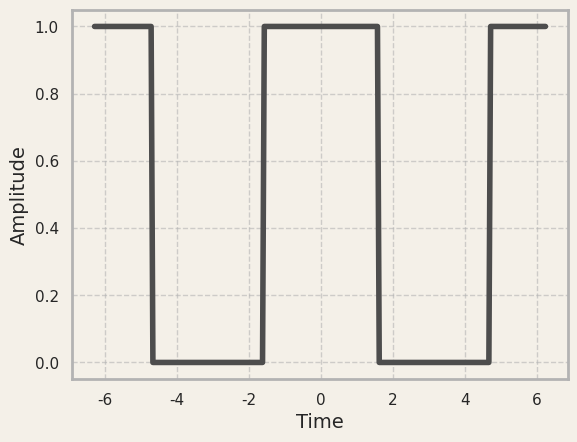
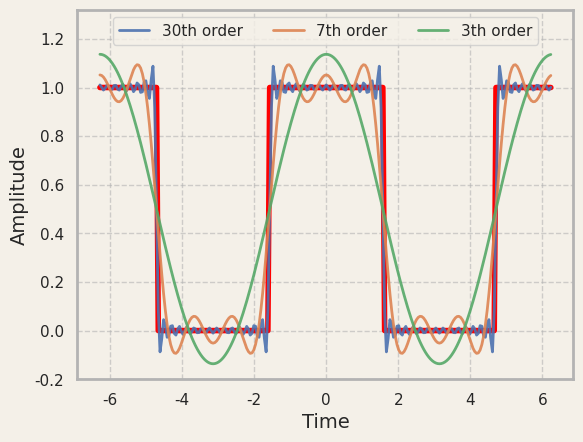
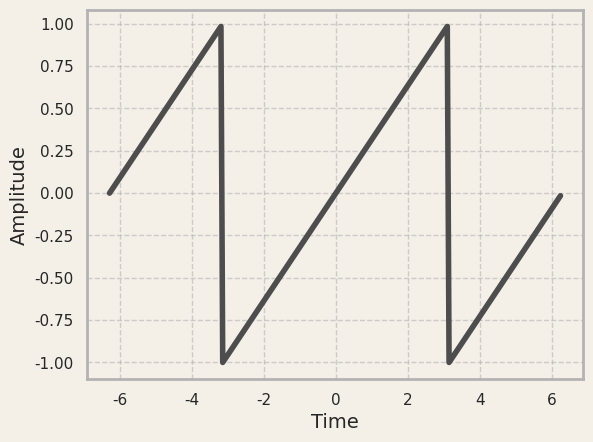
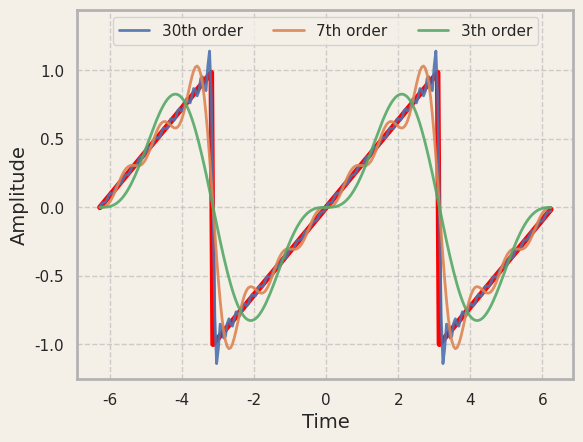
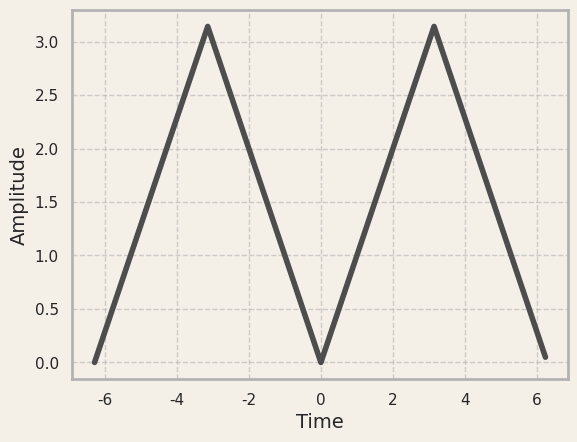
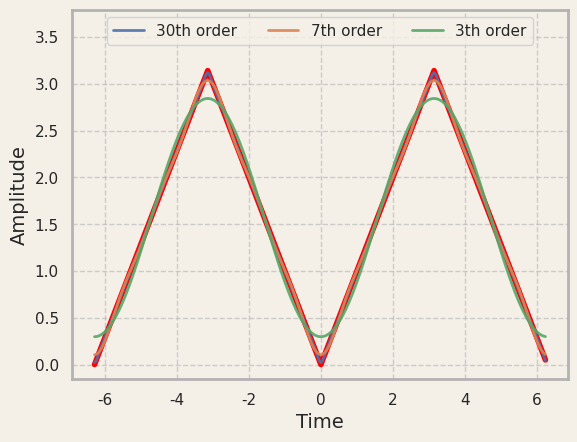
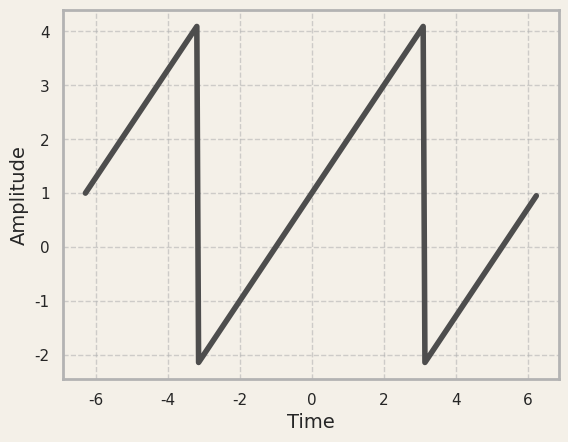
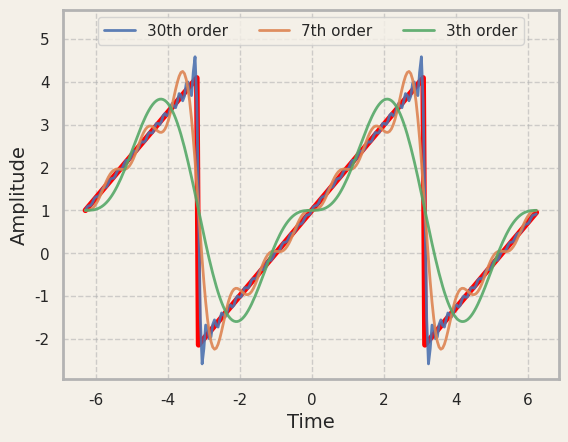
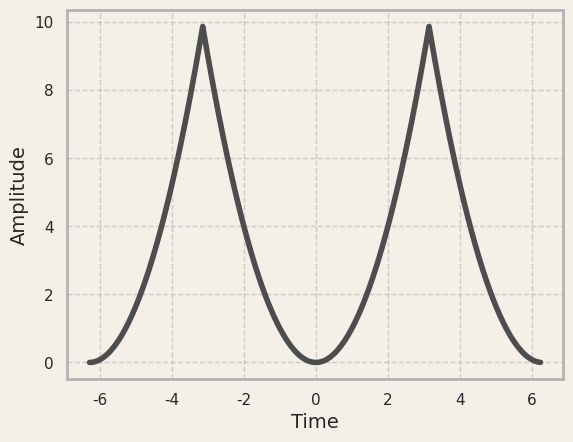
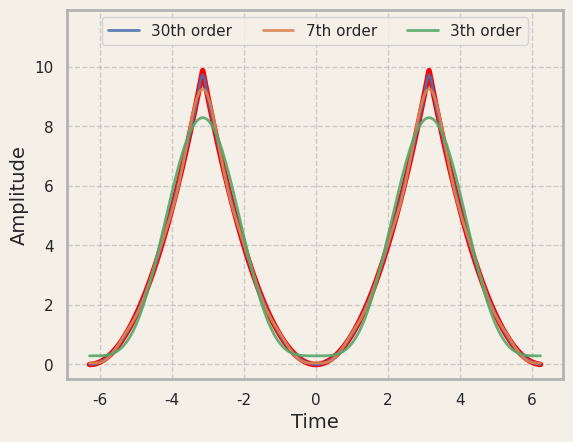
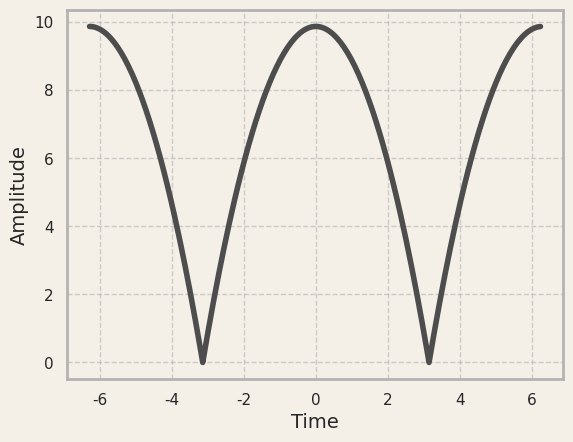
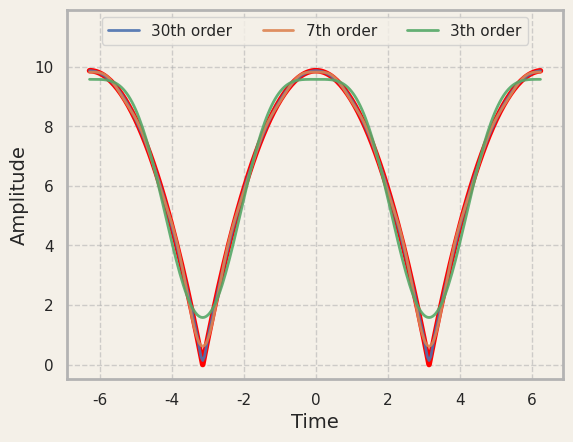
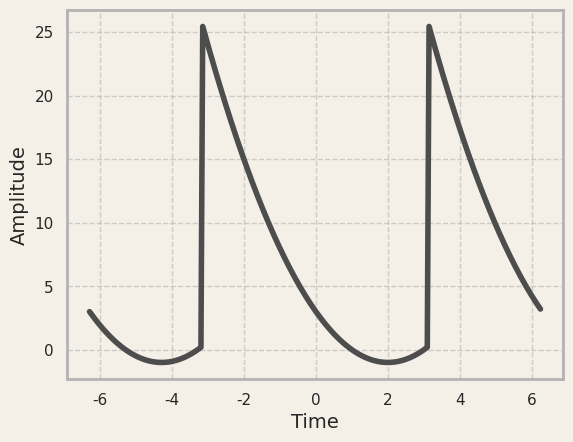
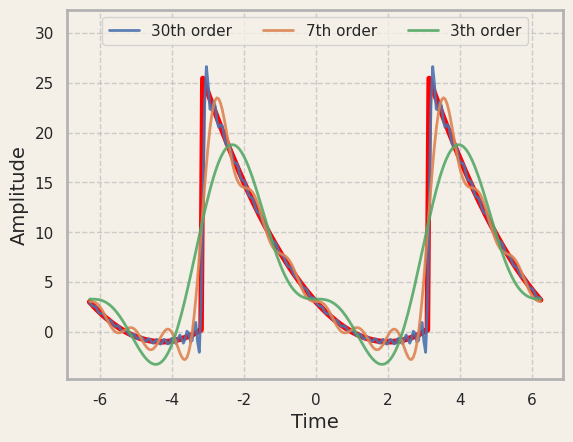

These charts were generated, in order, by the following Python code:
import numpy as np

import seaborn as sns
import matplotlib.cm as cm
import matplotlib.pyplot as plt

# Initialize seaborn with custom settings
# [redacted]
custom_settings = {
    'figure.facecolor': '#f4f0e8',
    'axes.facecolor': '#f4f0e8',
    'axes.edgecolor': '0.7',
    'axes.linewidth' : '2',
    'grid.color': '0.7',
    'grid.linestyle': '--',
    'grid.alpha': 0.6,
}
sns.set_theme(palette=sns.color_palette('deep', as_cmap=False),
              rc=custom_settings)

from scipy.integrate import quad

def fourier_coeffs(f, T, N, t0=0, *args):
    '''
    Calculates the Fourier coefficients :math:`a_k`, :math:`b_k` up to
    an arbitrary order :math:`N` for a given periodic signal using
    numerical integration.

    Parameters
    ----------
    f : callable
        The target periodic function
    T : float
        Period of the function
    N : int
        The highest order of harmonics to be considered in the
        approximation
    t0 : float
        The starting point of the period (default is 0)
    args : tuple, optional
        Extra arguments to pass to `f` inside the lambda func. Should
        not be confused with the optional `args` argument of
        `scipy.integrate.quad()` inside the decorator functions.
    '''
    # Employ the substitution defined above
    w0 = 2*np.pi / T

    def a_k(k):
        ''' Function to integrate for a_k '''
        func = lambda t: f(t, *args) * np.cos(k * t * w0)
        return quad(func, t0, t0 + T)[0] * 2 / T

    def b_k(k):
        ''' Function to integrate for b_k '''
        func = lambda t: f(t, *args) * np.sin(k * t * w0)
        return quad(func, t0, t0 + T)[0] * 2 / T

    a = np.array([a_k(k) for k in range(N)])
    b = np.array([b_k(k) for k in range(N)])  # note: `b_0` is always 0
    return a, b

def fourier_sin(t, a, b, N, T, fs=128):
    '''
    Approximates a target periodic :math:`f_N(t)` function using the
    sine-cosine form of the Fourier series in the interval
    :math:`[t_0, t_0+T]`.

    Parameters
    ----------
    t : float or array-like
        Sampling times corresponding to the evaluated signal
    a : array-like
        List of :math:`a_k` coefficients
    b : array-like
        List of :math:`b_k` coefficients
    N : int
        The highest order of harmonics to be considered in the
        approximation
    T : float
        Period of the evaluated function
    fs : float
        Sampling frequency of the evaluated function
    '''
    # Do not enable larger values for N than the number of values in the
    # input `a` or `b` arrays. Also prevent N < 1 values.
    assert (N >= 1) | (len(a) >= 1), 'N should be larger than or equal to 1!'
    N = np.min((N, len(a)))

    # Handle both scalar and array inputs
    FCHECK = np.isscalar(t)
    if FCHECK:
        t = np.array([t])

    # Employ the substitution P(t) = w0 * t
    P = 2*np.pi / T * t
    # Calculate the approximation up to an order N
    fN = np.zeros_like(t, dtype=float) + a[0]/2
    for k in range(1, N):
        fN += a[k] * np.cos(P * k) + b[k] * np.sin(P * k)

    if FCHECK:
        return fN[0]
    return fN

def c_k(k, a, b):
    '''
    Calculates the conditional value of :math:`c_k` from its definition.

    Parameters
    ----------
    k : int
        The respective value of the :math:`k` running index
    a : array-like
        List of :math:`a_k` coefficients
    b : array-like
        List of :math:`b_k` coefficients
    '''
    if k > 0:
        return 0.5 * (a[k] - 1j * b[k])
    elif k == 0:
        return 0.5 * a[0]
    elif k < 0:
        return 0.5 * (a[k] + 1j * b[k])

def fourier_exp(t, a, b, N, T, fs=128):
    '''
    Approximates a target periodic :math:`f_N(t)` function using the
    exponential form of the Fourier series in the interval
    :math:`[t_0, t_0+T]`.

    Parameters
    ----------
    t : float or array-like
        Sampling times corresponding to the evaluated signal
    a : array-like
        List of :math:`a_k` coefficients
    b : array-like
        List of :math:`b_k` coefficients
    N : int
        The highest order of harmonics to be considered in the
        approximation
    T : float
        Period of the evaluated function
    fs : float
        Sampling frequency of the evaluated function
    '''
    # Do not enable larger values for N than the number of values in the
    # input `a` or `b` arrays. Also prevent N < 1 values.
    assert (N >= 1) | (len(a) >= 1), 'N should be larger than or equal to 1!'
    N = np.min((N, len(a)))

    # Handle both scalar and array inputs
    FCHECK = np.isscalar(t)
    if FCHECK:
        t = np.array([t])

    # Employ the substitution P(t) = i * w0 * t
    P = 1j * 2*np.pi / T * t
    # Sum over 2N+1 number of `k` indices, running between ]-N -> N[
    fN = np.zeros_like(t, dtype=np.complex128)
    for k in range(-N+1, N):
        fN += c_k(k, a, b) * np.exp(P * k)

    if FCHECK:
        return fN[0]
    return fN

fs = 256  # Sampling rate for signals
N = 50    # Highest order of harmonics considered

def f1(t, tau, T, phi=0):
    '''
    Generate a square wave signal with a bandwidth of :math:`\tau`, a
    period of :math:`T`, an amplitude of ::math:`1` and a phase shift
    of :math:`\phi`.

    Parameters
    ----------
    t : float or array-like
        Sampling times corresponding to the evaluated signal
    tau : float
        Bandwidth of the generated square wave signal
    T : float
        Period of the output signal
    phi : float
        Phase shift of the output signal

    Returns
    -------
    x : numpy.array
        The evaluated signal at `t` time points
    '''
    # Handle both scalar and array inputs
    FCHECK = np.isscalar(t)
    if FCHECK:
        t = np.array([t])

    t = (t - phi + T/2)%T - T/2  # Apply periodicity and phase shift
    x = np.abs(t)
    mask = (x <= tau/2)          # Apply definition of square wave
    x[mask] = 1                  # t - phi <= tau/2 --> A = 1
    x[~mask] = 0                 # t - phi >  tau/2 --> A = 0

    if FCHECK:
        return x[0]
    return x

# Function-dependent extra parameters
tau = np.pi  # Bandwidth of square waves
T = 2*np.pi  # Period
phi = 0      # Phase shift
# Sampling locations corresponding to the evaluated signal
t = np.linspace(-T, T, endpoint=False, num=fs)

fig, ax = plt.subplots()

ax.plot(t, f1(t, tau, T, phi), color='0.3', lw=4)
ax.set_xlabel('Time', fontsize=14)
ax.set_ylabel('Amplitude', fontsize=14)

plt.show()

# Calculate Fourier coefficients
args = (tau, T, phi)
a, b = fourier_coeffs(f1, T, N, 0, *args)

fig, ax = plt.subplots()

ax.plot(t, f1(t, tau, T, phi), color='red', lw=4, alpha=1.0)
for ni in [30, 7, 3]:
    ax.plot(t, fourier_sin(t, a, b, N=ni, T=T, fs=fs),
            label=f'{ni}th order', lw=2, alpha=0.9)

ax.set_xlabel('Time', fontsize=14)
ax.set_ylabel('Amplitude', fontsize=14)
ax.set_ylim(None, ax.get_ylim()[1]*1.1)

ax.legend(loc='upper center', ncol=3)

plt.show()

def f2(t, T, phi=0):
    '''
    Generate a sawtooth wave signal with a period of :math:`T`, an
    amplitude of ::math:`1` and a phase shift of :math:`\phi`.

    Parameters
    ----------
    t : float or array-like
        Sampling times corresponding to the evaluated signal
    T : float
        Period of the output signal
    phi : float
        Phase shift of the output signal

    Returns
    -------
    x : numpy.array
        The evaluated signal at `t` time points
    '''
    # Handle both scalar and array inputs
    FCHECK = np.isscalar(t)
    if FCHECK:
        t = np.array([t])

    t = (t - phi + T/2)%T - T/2
    x = 2 * (t / T - np.floor(1/2 + t/T))

    if FCHECK:
        return x[0]
    return x

# Function-dependent extra parameters
T = 2*np.pi  # Period
phi = 0      # Phase shift
# Sampling locations corresponding to the evaluated signal
t = np.linspace(-T, T, endpoint=False, num=fs)

fig, ax = plt.subplots()

ax.plot(t, f2(t, T, phi), color='0.3', lw=4)
ax.set_xlabel('Time', fontsize=14)
ax.set_ylabel('Amplitude', fontsize=14)

plt.show()

# Calculate Fourier coefficients
args = (T, phi)
a, b = fourier_coeffs(f2, T, N, 0, *args)

fig, ax = plt.subplots()

ax.plot(t, f2(t, T, phi), color='red', lw=4, alpha=1.0)
for ni in [30, 7, 3]:
    ax.plot(t, fourier_sin(t, a, b, N=ni, T=T, fs=fs),
            label=f'{ni}th order', lw=2, alpha=0.9)

ax.set_xlabel('Time', fontsize=14)
ax.set_ylabel('Amplitude', fontsize=14)
ax.set_ylim(None, ax.get_ylim()[1]*1.15)

ax.legend(loc='upper center', ncol=3)

plt.show()

def f3(t, T, phi=0):
    '''
    Generate a triangle wave signal with a period of :math:`T`, an
    amplitude of ::math:`T/2` and a phase shift of :math:`\phi`.

    Parameters
    ----------
    t : float or array-like
        Sampling times corresponding to the evaluated signal
    T : float
        Period of the output signal
    phi : float
        Phase shift of the output signal

    Returns
    -------
    x : numpy.array
        The evaluated signal at `t` time points
    '''
    # Handle both scalar and array inputs
    FCHECK = np.isscalar(t)
    if FCHECK:
        t = np.array([t])

    t = (t - phi + T/2)%T - T/2
    x = np.abs(t)

    if FCHECK:
        return x[0]
    return x

# Function-dependent extra parameters
T = 2*np.pi  # Period
phi = 0      # Phase shift
# Sampling locations corresponding to the evaluated signal
t = np.linspace(-T, T, endpoint=False, num=fs)

fig, ax = plt.subplots()

ax.plot(t, f3(t, T, phi), color='0.3', lw=4)
ax.set_xlabel('Time', fontsize=14)
ax.set_ylabel('Amplitude', fontsize=14)

plt.show()

# Calculate Fourier coefficients
args = (T, phi)
a, b = fourier_coeffs(f3, T, N, 0, *args)

fig, ax = plt.subplots()

ax.plot(t, f3(t, T, phi), color='red', lw=4, alpha=1.0)
for ni in [30, 7, 3]:
    ax.plot(t, fourier_sin(t, a, b, N=ni, T=T, fs=fs),
            label=f'{ni}th order', lw=2, alpha=0.9)

ax.set_xlabel('Time', fontsize=14)
ax.set_ylabel('Amplitude', fontsize=14)
ax.set_ylim(None, ax.get_ylim()[1]*1.15)

ax.legend(loc='upper center', ncol=3)

plt.show()

def f4(t, T, phi=0):
    '''
    Generate a sawtooth-like signal with a period of :math:`T`, an
    amplitude of ::math:`T/2` and a phase shift of :math:`\phi`.

    Parameters
    ----------
    t : float or array-like
        Sampling times corresponding to the evaluated signal
    T : float
        Period of the output signal
    phi : float
        Phase shift of the output signal

    Returns
    -------
    x : numpy.array
        The evaluated signal at `t` time points
    '''
    # Handle both scalar and array inputs
    FCHECK = np.isscalar(t)
    if FCHECK:
        t = np.array([t])

    t = (t - phi + T/2)%T - T/2
    x = 1 + t

    if FCHECK:
        return x[0]
    return x

# Function-dependent extra parameters
T = 2*np.pi  # Period
phi = 0      # Phase shift
# Sampling locations corresponding to the evaluated signal
t = np.linspace(-T, T, endpoint=False, num=fs)

fig, ax = plt.subplots()

ax.plot(t, f4(t, T, phi), color='0.3', lw=4)
ax.set_xlabel('Time', fontsize=14)
ax.set_ylabel('Amplitude', fontsize=14)

plt.show()

# Calculate Fourier coefficients
args = (T, phi)
a, b = fourier_coeffs(f4, T, N, 0, *args)

fig, ax = plt.subplots()

ax.plot(t, f4(t, T, phi), color='red', lw=4, alpha=1.0)
for ni in [30, 7, 3]:
    ax.plot(t, fourier_sin(t, a, b, N=ni, T=T, fs=fs),
            label=f'{ni}th order', lw=2, alpha=0.9)

ax.set_xlabel('Time', fontsize=14)
ax.set_ylabel('Amplitude', fontsize=14)
ax.set_ylim(None, ax.get_ylim()[1]*1.15)

ax.legend(loc='upper center', ncol=3)

plt.show()

def f5(t, T, phi=0):
    '''
    Generate a signal with a period of :math:`T`, an amplitude of
    ::math:`T^{2}/4` and a phase shift of :math:`\phi`.

    Parameters
    ----------
    t : float or array-like
        Sampling times corresponding to the evaluated signal
    T : float
        Period of the output signal
    phi : float
        Phase shift of the output signal

    Returns
    -------
    x : numpy.array
        The evaluated signal at `t` time points
    '''
    # Handle both scalar and array inputs
    FCHECK = np.isscalar(t)
    if FCHECK:
        t = np.array([t])

    t = (t - phi + T/2)%T - T/2
    x = t*t

    if FCHECK:
        return x[0]
    return x

# Function-dependent extra parameters
T = 2*np.pi  # Period
phi = 0      # Phase shift
# Sampling locations corresponding to the evaluated signal
t = np.linspace(-T, T, endpoint=False, num=fs)

fig, ax = plt.subplots()

ax.plot(t, f5(t, T, phi), color='0.3', lw=4)
ax.set_xlabel('Time', fontsize=14)
ax.set_ylabel('Amplitude', fontsize=14)

plt.show()

# Calculate Fourier coefficients
args = (T, phi)
a, b = fourier_coeffs(f5, T, N, 0, *args)

fig, ax = plt.subplots()

ax.plot(t, f5(t, T, phi), color='red', lw=4, alpha=1.0)
for ni in [30, 7, 3]:
    ax.plot(t, fourier_sin(t, a, b, N=ni, T=T, fs=fs),
            label=f'{ni}th order', lw=2, alpha=0.9)

ax.set_xlabel('Time', fontsize=14)
ax.set_ylabel('Amplitude', fontsize=14)
ax.set_ylim(None, ax.get_ylim()[1]*1.15)

ax.legend(loc='upper center', ncol=3)

plt.show()

def f6(t, T, phi=0):
    '''
    Generate a signal with a period of :math:`T`, an amplitude of
    ::math:`T^{2}/4` and a phase shift of :math:`\phi`.

    Parameters
    ----------
    t : float or array-like
        Sampling times corresponding to the evaluated signal
    T : float
        Period of the output signal
    phi : float
        Phase shift of the output signal

    Returns
    -------
    x : numpy.array
        The evaluated signal at `t` time points
    '''
    # Handle both scalar and array inputs
    FCHECK = np.isscalar(t)
    if FCHECK:
        t = np.array([t])

    t = (t - phi + T/2)%T - T/2
    x = np.pi*np.pi - t*t

    if FCHECK:
        return x[0]
    return x

# Function-dependent extra parameters
T = 2*np.pi  # Period
phi = 0      # Phase shift
# Sampling locations corresponding to the evaluated signal
t = np.linspace(-T, T, endpoint=False, num=fs)

fig, ax = plt.subplots()

ax.plot(t, f6(t, T, phi), color='0.3', lw=4)
ax.set_xlabel('Time', fontsize=14)
ax.set_ylabel('Amplitude', fontsize=14)

plt.show()

# Calculate Fourier coefficients
args = (T, phi)
a, b = fourier_coeffs(f6, T, N, 0, *args)

fig, ax = plt.subplots()

ax.plot(t, f6(t, T, phi), color='red', lw=4, alpha=1.0)
for ni in [30, 7, 3]:
    ax.plot(t, fourier_sin(t, a, b, N=ni, T=T, fs=fs),
            label=f'{ni}th order', lw=2, alpha=0.9)

ax.set_xlabel('Time', fontsize=14)
ax.set_ylabel('Amplitude', fontsize=14)
ax.set_ylim(None, ax.get_ylim()[1]*1.15)

ax.legend(loc='upper center', ncol=3)

plt.show()

def f7(t, T, phi=0):
    '''
    Generate a signal with a period of :math:`T`, an amplitude of
    ::math:`T^{2}/4` and a phase shift of :math:`\phi`.

    Parameters
    ----------
    t : float or array-like
        Sampling times corresponding to the evaluated signal
    T : float
        Period of the output signal
    phi : float
        Phase shift of the output signal

    Returns
    -------
    x : numpy.array
        The evaluated signal at `t` time points
    '''
    # Handle both scalar and array inputs
    FCHECK = np.isscalar(t)
    if FCHECK:
        t = np.array([t])

    t = (t - phi + T/2)%T - T/2
    x = (t - 1) * (t - 3)

    if FCHECK:
        return x[0]
    return x

# Function-dependent extra parameters
T = 2*np.pi  # Period
phi = 0      # Phase shift
# Sampling locations corresponding to the evaluated signal
t = np.linspace(-T, T, endpoint=False, num=fs)

fig, ax = plt.subplots()

ax.plot(t, f7(t, T, phi), color='0.3', lw=4)
ax.set_xlabel('Time', fontsize=14)
ax.set_ylabel('Amplitude', fontsize=14)

plt.show()

# Calculate Fourier coefficients
args = (T, phi)
a, b = fourier_coeffs(f7, T, N, 0, *args)

fig, ax = plt.subplots()

ax.plot(t, f7(t, T, phi), color='red', lw=4, alpha=1.0)
for ni in [30, 7, 3]:
    ax.plot(t, fourier_sin(t, a, b, N=ni, T=T, fs=fs),
            label=f'{ni}th order', lw=2, alpha=0.9)

ax.set_xlabel('Time', fontsize=14)
ax.set_ylabel('Amplitude', fontsize=14)
ax.set_ylim(None, ax.get_ylim()[1]*1.15)

ax.legend(loc='upper center', ncol=3)

plt.show()







